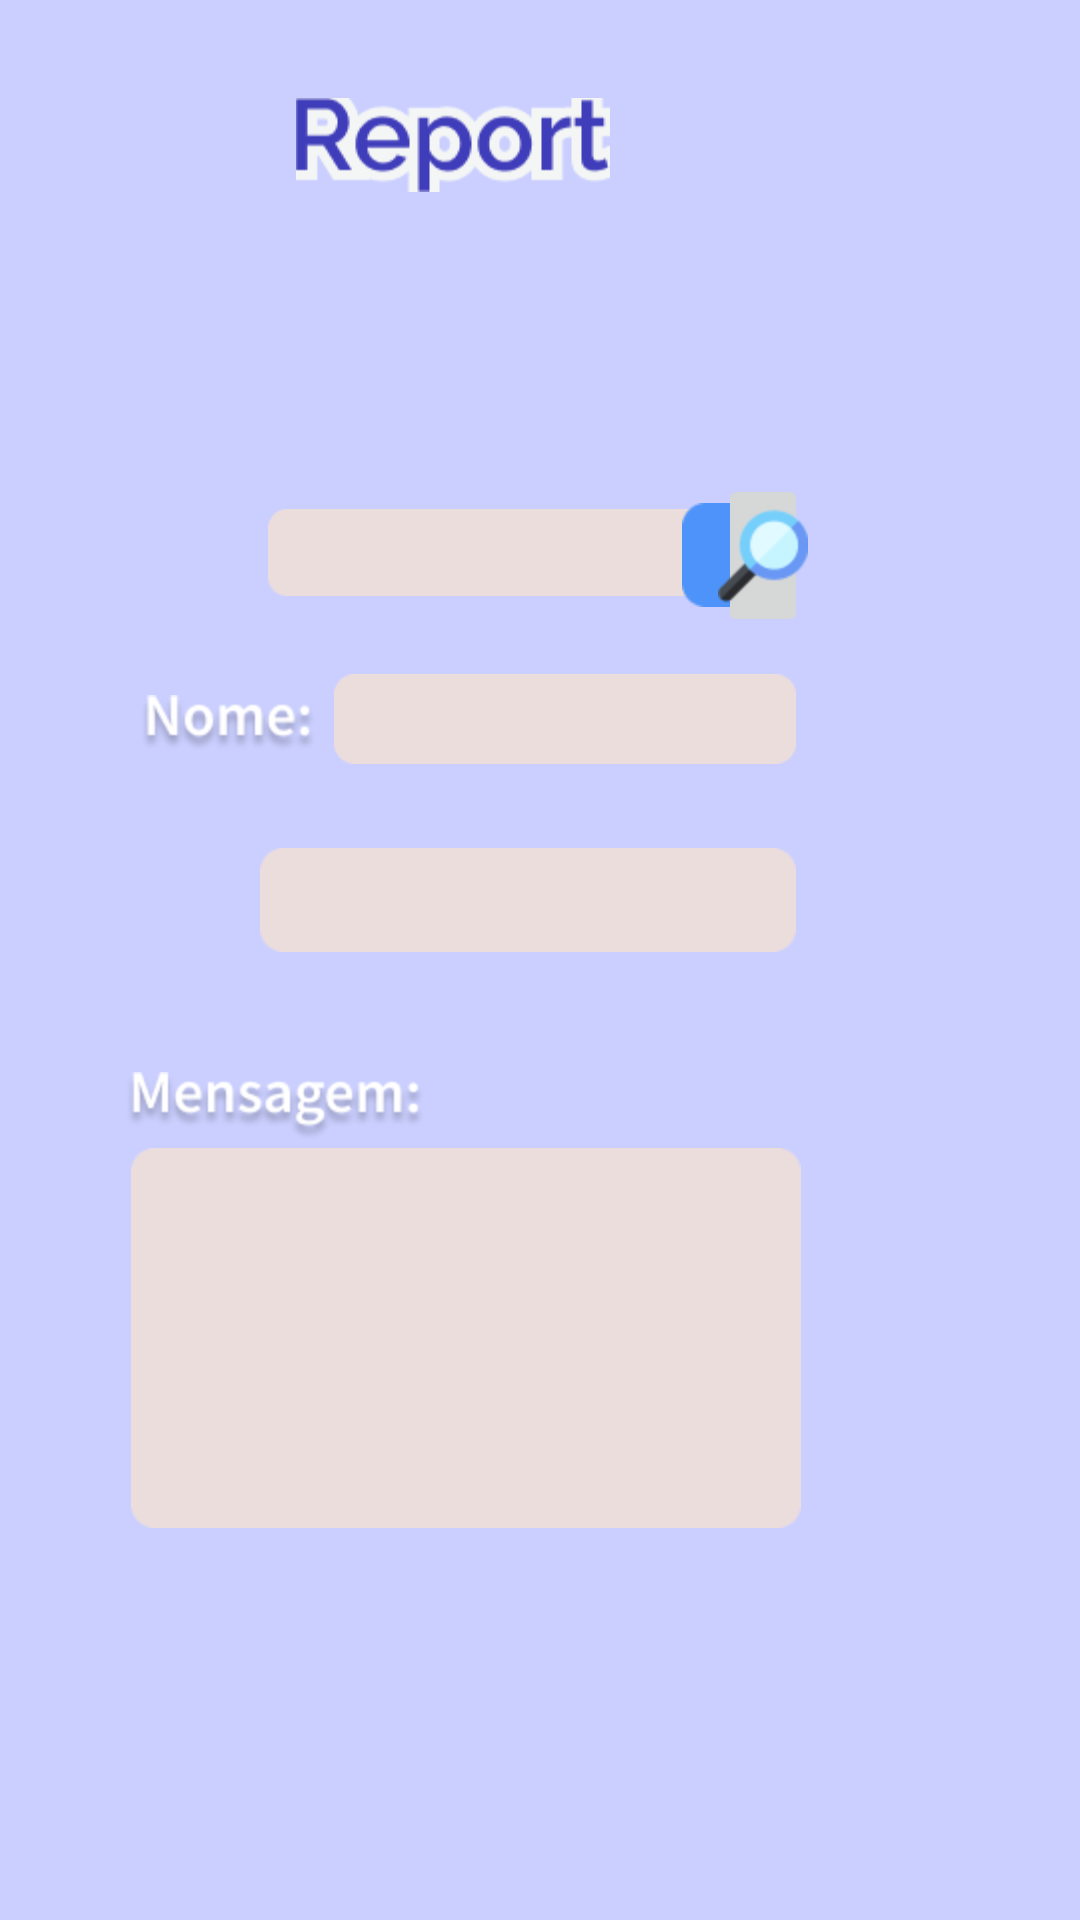

Reconstruct the res/layout file that produces this screen, plus the resources it refers to.
<!-- AndroidManifest.xml: application theme Theme.FaleFacens -->
<!-- res/layout/activity_main3.xml -->
<?xml version="1.0" encoding="utf-8"?>
<androidx.constraintlayout.widget.ConstraintLayout xmlns:android="http://schemas.android.com/apk/res/android"
    xmlns:app="http://schemas.android.com/apk/res-auto"
    xmlns:tools="http://schemas.android.com/tools"
    android:layout_width="match_parent"
    android:layout_height="match_parent"
    tools:context=".MainActivity3">

    <RelativeLayout
        android:layout_width="429dp"
        android:layout_height="894dp"
        android:background="@color/corDeFundo"
        app:layout_constraintBottom_toBottomOf="parent"
        app:layout_constraintEnd_toEndOf="parent"
        app:layout_constraintHorizontal_bias="1.0"
        app:layout_constraintStart_toStartOf="parent"
        app:layout_constraintTop_toTopOf="parent"
        app:layout_constraintVertical_bias="0.858"
        tools:context=".SuaAtividade">

        <ImageView
            android:id="@+id/tituloReport"
            android:layout_width="wrap_content"
            android:layout_height="wrap_content"
            android:layout_alignParentStart="true"
            android:layout_alignParentEnd="true"
            android:layout_marginStart="140dp"
            android:layout_marginEnd="140dp"
            android:translationX="5dp"
            android:translationY="250dp"
            app:srcCompat="@mipmap/report" />

        <ImageView
            android:id="@+id/caixaMensagem"
            android:layout_width="248dp"
            android:layout_height="wrap_content"
            android:layout_alignParentStart="true"
            android:layout_alignParentEnd="true"
            android:layout_marginStart="105dp"
            android:layout_marginEnd="76dp"
            android:translationX="-5dp"
            android:translationY="600dp"
            app:srcCompat="@mipmap/retangulogrande" />

        <ImageView
            android:id="@+id/textoMensagem"
            android:layout_width="wrap_content"
            android:layout_height="wrap_content"
            android:layout_above="@+id/caixaMensagem"
            android:layout_marginBottom="77dp"
            android:translationX="110dp"
            android:translationY="675dp"
            app:srcCompat="@mipmap/mensagem" />

        <TextView
            android:id="@+id/campoDigitarMsg"
            android:layout_width="225dp"
            android:layout_height="122dp"
            android:layout_alignStart="@+id/caixaMensagem"
            android:layout_alignEnd="@+id/caixaMensagem"
            android:layout_marginStart="10dp"
            android:layout_marginEnd="18dp"
            android:text="Digite sua ocorrência..."
            android:translationY="1000dp" />

        <ImageView
            android:id="@+id/caixaRA"
            android:layout_width="wrap_content"
            android:layout_height="wrap_content"
            android:layout_alignParentEnd="true"
            android:layout_marginEnd="220dp"
            android:translationX="125dp"
            android:translationY="500dp"
            app:srcCompat="@mipmap/retangulora" />

        <TextView
            android:id="@+id/caixaRADigitacao"
            android:layout_width="wrap_content"
            android:layout_height="wrap_content"
            android:text="TextView" />

        <ImageView
            android:id="@+id/textoDigiteRa"
            android:layout_width="wrap_content"
            android:layout_height="wrap_content"
            android:layout_marginEnd="50dp"
            android:layout_toStartOf="@+id/caixaRA"
            android:translationX="-230dp"
            android:translationY="510dp"
            app:srcCompat="@mipmap/ra" />

        <ImageView
            android:id="@+id/caixaNome"
            android:layout_width="154dp"
            android:layout_height="34dp"
            android:layout_alignParentEnd="true"
            android:layout_marginEnd="95dp"
            android:translationY="440dp"
            app:srcCompat="@mipmap/retangulora" />

        <TextView
            android:id="@+id/textoDigiteNome"
            android:layout_width="wrap_content"
            android:layout_height="wrap_content"
            android:text="TextView" />

        <ImageView
            android:id="@+id/nome"
            android:layout_width="wrap_content"
            android:layout_height="wrap_content"
            android:layout_marginEnd="95dp"
            android:layout_toStartOf="@+id/caixaNome"
            android:translationX="90dp"
            android:translationY="449dp"
            app:srcCompat="@mipmap/nome" />

        <ImageView
            android:id="@+id/caixaPara"
            android:layout_width="151dp"
            android:layout_height="33dp"
            android:layout_alignParentEnd="true"
            android:layout_marginEnd="105dp"
            android:translationX="-15dp"
            android:translationY="385dp"
            app:srcCompat="@mipmap/retangulora" />

        <ImageView
            android:id="@+id/imagemAzul"
            android:layout_width="wrap_content"
            android:layout_height="wrap_content"
            android:layout_marginStart="41dp"
            android:layout_toEndOf="@+id/caixaPara"
            android:translationX="-174dp"
            android:translationY="385dp"
            app:srcCompat="@mipmap/quadradoazul" />

        <ImageButton
            android:id="@+id/lupa"
            android:layout_width="wrap_content"
            android:layout_height="wrap_content"
            android:layout_alignTop="@+id/imagemAzul"
            android:layout_alignEnd="@+id/imagemAzul"
            android:layout_alignBottom="@+id/imagemAzul"
            android:layout_marginTop="-25dp"
            android:layout_marginEnd="278dp"
            android:layout_marginBottom="5dp"
            android:padding="0dp"
            android:translationX="110dp"
            android:translationY="400dp"
            app:srcCompat="@mipmap/lupa" />
    </RelativeLayout>
</androidx.constraintlayout.widget.ConstraintLayout>
<!-- resources referenced by this layout -->
<resources>
  <color name="corDeFundo">#CACFFF</color>
  <!-- mipmap lupa: png bitmap (mipmap-hdpi, 1896 bytes) -->
  <!-- mipmap mensagem: png bitmap (mipmap-hdpi, 6057 bytes) -->
  <!-- mipmap nome: png bitmap (mipmap-hdpi, 3584 bytes) -->
  <!-- mipmap quadradoazul: png bitmap (mipmap-hdpi, 573 bytes) -->
  <!-- mipmap ra: png bitmap (mipmap-hdpi, 2161 bytes) -->
  <!-- mipmap report: png bitmap (mipmap-hdpi, 3765 bytes) -->
  <!-- mipmap retangulogrande: png bitmap (mipmap-hdpi, 1189 bytes) -->
  <!-- mipmap retangulora: png bitmap (mipmap-hdpi, 697 bytes) -->
  <style name="Theme.FaleFacens" parent="Base.Theme.FaleFacens" />
  <style name="Base.Theme.FaleFacens" parent="Theme.Material3.DayNight.NoActionBar">
          
          
      </style>
</resources>
